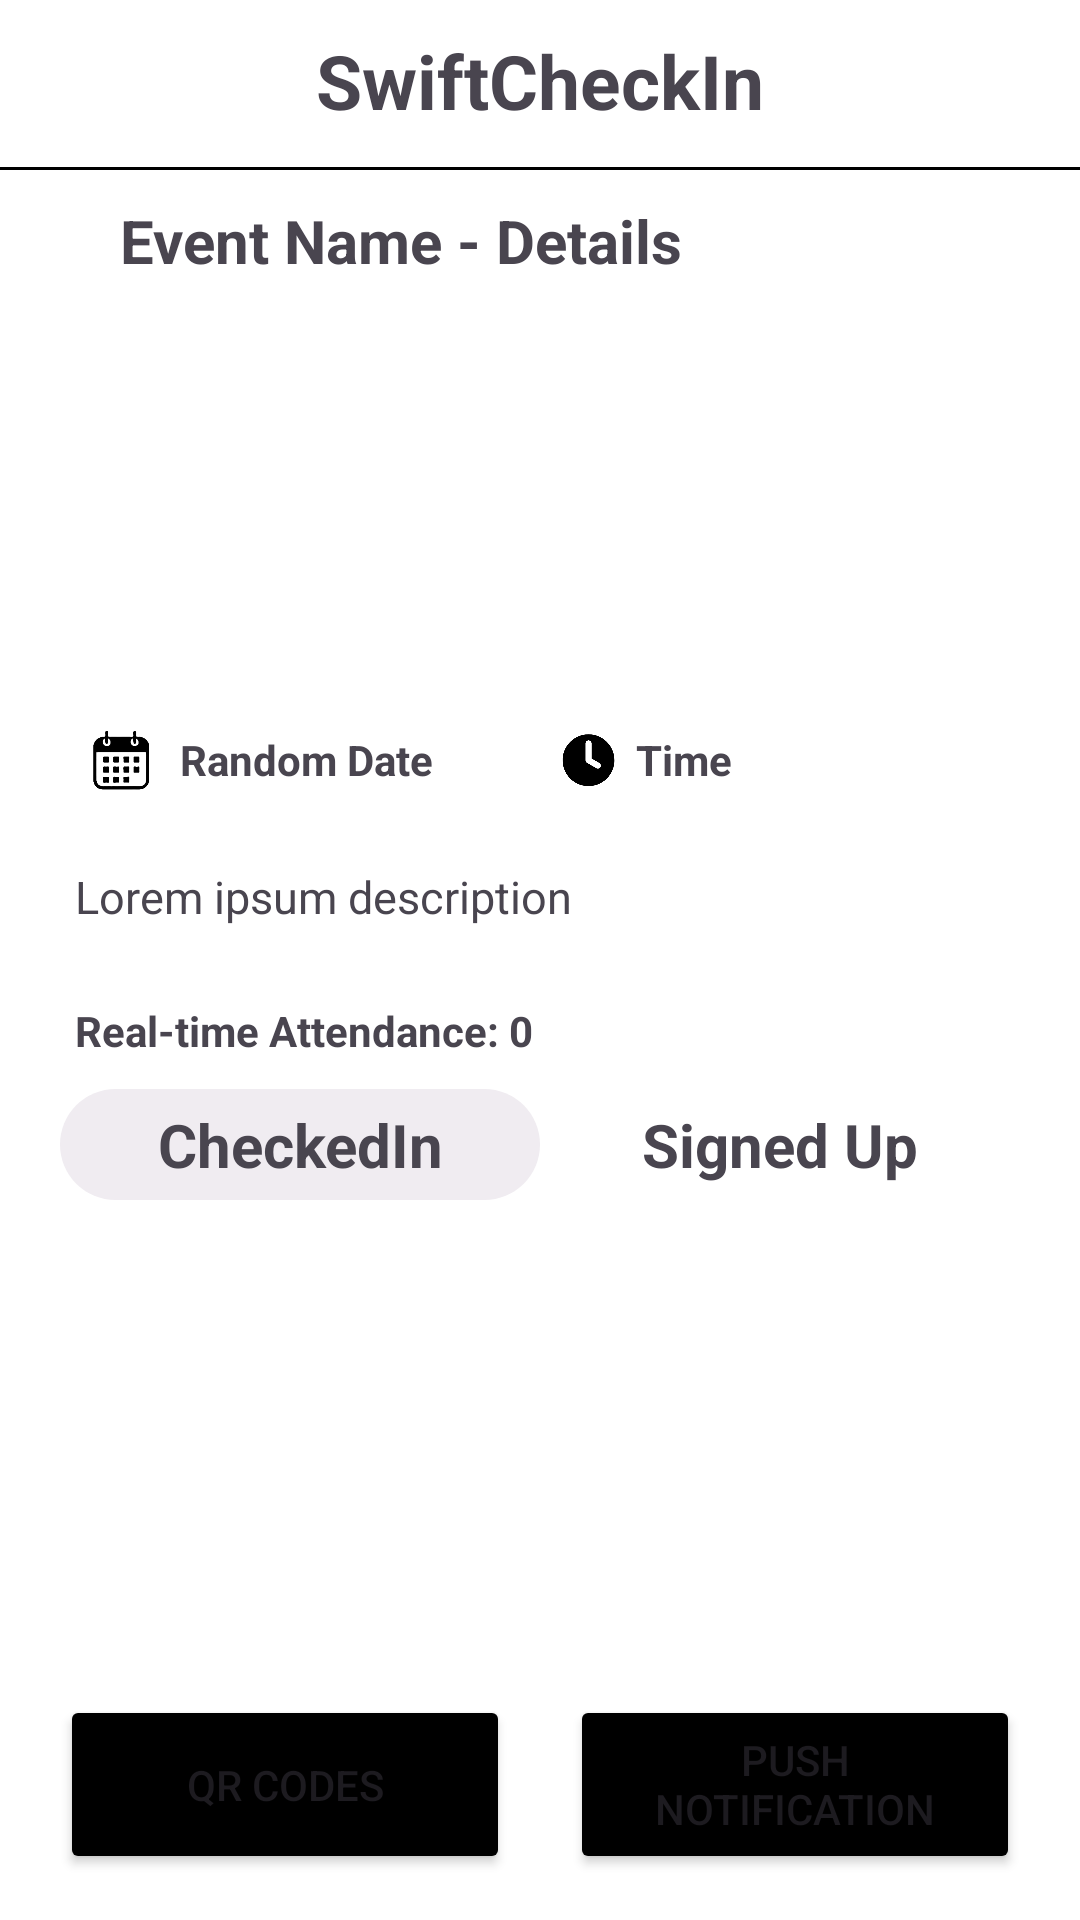

The Android layout XML behind this screen, and the referenced resources:
<!-- AndroidManifest.xml: application theme Theme.SwiftCheckIn -->
<!-- res/layout/organizer_event_information.xml -->
<?xml version="1.0" encoding="utf-8"?>
<LinearLayout xmlns:android="http://schemas.android.com/apk/res/android"
    xmlns:app="http://schemas.android.com/apk/res-auto"
    xmlns:tools="http://schemas.android.com/tools"
    android:layout_width="match_parent"
    android:layout_height="match_parent"
    android:orientation="vertical"
    android:background="@color/white"
    android:weightSum="20">

    <LinearLayout
        android:layout_width="match_parent"
        android:layout_height="wrap_content"
        android:orientation="vertical">
        <TextView
            android:layout_marginTop="10dp"
            android:layout_width="match_parent"
            android:layout_height="wrap_content"
            android:text="SwiftCheckIn"
            android:textSize="25sp"
            android:textStyle="bold"
            android:textAlignment="center"
            />
        <View
            android:layout_width="match_parent"
            android:layout_height="1dp"
            android:layout_marginTop="12dp"
            android:background="#000000"
            app:layout_constraintStart_toStartOf="parent"
            app:layout_constraintTop_toBottomOf="@+id/SwiftCheckInTitleOrg" />
    </LinearLayout>

    <TextView
        android:id="@+id/organizerEventInfo_eventTitle"
        android:layout_width="match_parent"
        android:layout_height="wrap_content"
        android:text="Event Name - Details"

        android:textSize="20sp"
        android:textStyle="bold"

        android:layout_marginStart="40dp"
        android:layout_marginEnd="40dp"
        android:layout_marginTop="10dp"

        android:maxLines="1"
        android:maxLength="30"/>

    <ImageView
        android:id="@+id/organizerEventInfo_eventPoster"
        android:layout_width="match_parent"
        android:layout_height="120dp"

        android:layout_marginTop="10dp"
        android:layout_marginBottom="10dp"/>

    <LinearLayout
        android:layout_width="match_parent"
        android:layout_height="wrap_content"
        android:orientation="horizontal"
        android:weightSum="2"
        android:layout_marginStart="20dp"
        android:layout_marginEnd="20dp"
        android:layout_marginTop="10dp">
        <LinearLayout
            android:layout_width="0dp"
            android:layout_height="wrap_content"
            android:layout_weight="1"
            android:weightSum="4">
            <ImageView
                android:layout_width="0dp"
                android:layout_height="20dp"
                android:layout_weight="1"
                android:src="@drawable/calendar"/>
            <TextView
                android:id="@+id/organizerEventInfo_eventStartDate"
                android:layout_width="0dp"
                android:layout_height="wrap_content"
                android:layout_weight="4"
                android:text="Random Date"
                android:textStyle="bold"
                />
        </LinearLayout>
        <LinearLayout
            android:layout_width="0dp"
            android:layout_height="wrap_content"
            android:layout_weight="1"
            android:orientation="horizontal"
            android:weightSum="5">
            <ImageView
                android:layout_width="0dp"
                android:layout_height="20dp"
                android:layout_weight="1"
                android:src="@drawable/clock"/>
            <TextView
                android:id="@+id/organizerEventInfo_eventStartTime"
                android:layout_width="0dp"
                android:layout_height="wrap_content"
                android:layout_weight="4"

                android:text="Time"
                android:textStyle="bold"
                />

        </LinearLayout>
    </LinearLayout>

    <TextView
        android:id="@+id/organizerEventInfo_eventDescription"
        android:layout_width="match_parent"
        android:layout_height="wrap_content"

        android:text="Lorem ipsum description"
        android:padding="5dp"

        android:layout_margin="20dp"
        android:maxLines="3"
        android:maxLength="200"
        android:textSize="15sp"/>
    <LinearLayout
        android:layout_width="match_parent"
        android:layout_height="wrap_content"
        android:layout_marginStart="25dp"
        android:layout_marginEnd="25dp"
        android:layout_marginBottom="10dp">
        <TextView
            android:layout_width="wrap_content"
            android:layout_height="wrap_content"
            android:textStyle="bold"
            android:text="Real-time Attendance: "/>
        <TextView
            android:id="@+id/organizerEventInfo_LiveAttendance"
            android:layout_width="wrap_content"
            android:layout_height="wrap_content"
            android:textStyle="bold"
            android:text="0"/>
    </LinearLayout>

    <LinearLayout
        android:layout_width="match_parent"
        android:layout_height="wrap_content"
        android:orientation="horizontal"
        android:weightSum="2"

        android:layout_marginStart="20dp"
        android:layout_marginEnd="20dp">

        <TextView
            android:id="@+id/organizerEventInfo_CheckedInTitle"
            android:layout_width="0dp"
            android:layout_height="wrap_content"
            android:layout_weight="1"
            android:background="@drawable/grey_circle_background"

            android:textAlignment="center"
            android:paddingTop="5dp"
            android:paddingBottom="5dp"
            android:text="CheckedIn"
            android:textSize="20dp"
            android:textStyle="bold"
            />
        <TextView
            android:id="@+id/organizerEventInfo_SignedUpTitle"
            android:layout_width="0dp"
            android:layout_height="wrap_content"
            android:layout_weight="1"

            android:padding="5dp"
            android:text="Signed Up"
            android:textSize="20sp"
            android:textAlignment="center"
            android:textStyle="bold"
            />
    </LinearLayout>

    <RelativeLayout
        android:layout_width="match_parent"
        android:layout_height="0dp"
        android:layout_margin="10dp"
        android:layout_weight="18">
        <ListView
            android:id="@+id/organizerEventInfo_CheckedInList"
            android:layout_width="match_parent"
            android:layout_height="wrap_content"
            android:visibility="visible"/>
        <ListView
            android:id="@+id/organizerEventInfo_SignedUpList"
            android:layout_width="match_parent"
            android:layout_height="wrap_content"
            android:visibility="invisible"/>
    </RelativeLayout>
    <LinearLayout
        android:layout_width="match_parent"
        android:layout_height="wrap_content"
        android:orientation="horizontal"
        android:weightSum="2"
        android:layout_marginStart="20dp"
        android:layout_marginEnd="20dp"
        android:layout_marginTop="10dp">
        <Button
            android:id="@+id/organizerEventInfo_qrButton"
            android:layout_width="0dp"
            android:layout_height="match_parent"
            android:layout_weight="1"

            android:layout_marginEnd="10dp"
            android:text="Qr Codes"
            android:backgroundTint="@color/black"
            />
        <Button
            android:id="@+id/organizerEventInfo_pushButton"
            android:layout_width="0dp"
            android:layout_height="match_parent"
            android:layout_weight="1"

            android:layout_marginStart="10dp"
            android:text="Push Notification"
            android:backgroundTint="@color/black"
            />
    </LinearLayout>



</LinearLayout>
<!-- resources referenced by this layout -->
<resources>
  <color name="black">#FF000000</color>
  <color name="white">#FFFFFFFF</color>
  <!-- drawable calendar: png bitmap (drawable, 16946 bytes) -->
  <!-- drawable clock: png bitmap (drawable, 5835 bytes) -->
  <!-- drawable grey_circle_background (drawable) -->
  <?xml version="1.0" encoding="utf-8"?>
  <shape xmlns:android="http://schemas.android.com/apk/res/android">
      <solid android:color="#F0ECF1"/> 
      <corners android:radius="50dp"/> 
  
  </shape>
  <style name="Theme.SwiftCheckIn" parent="Base.Theme.SwiftCheckIn" />
  <style name="Base.Theme.SwiftCheckIn" parent="Theme.Material3.DayNight.NoActionBar">
          
          
      </style>
</resources>
